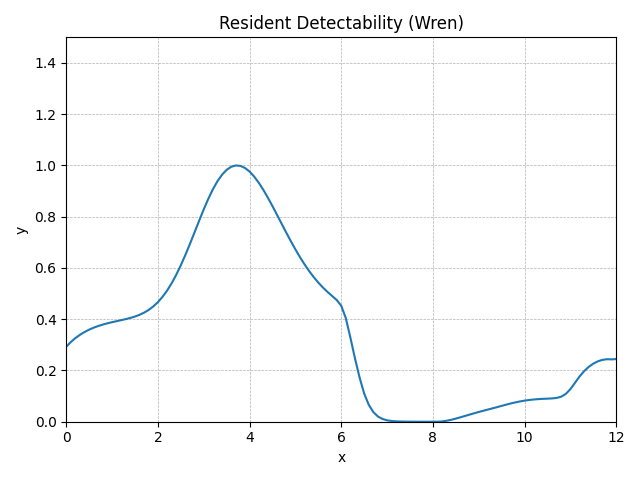

The table this chart was drawn from, first rows:
method, step, t, y, step_size, difference, tolerance, y_normalised
RungeKutta4, 0, 0.0, 0.23, 0.1, 0, 0.01, 0.2928
RungeKutta4, 1, 0.1, 0.2444, 0.1, 0, 0.01, 0.3111
RungeKutta4, 2, 0.2, 0.2564, 0.1, 0, 0.01, 0.3265
RungeKutta4, 3, 0.3, 0.2666, 0.1, 0, 0.01, 0.3394
RungeKutta4, 4, 0.4, 0.2751, 0.1, 0, 0.01, 0.3503
RungeKutta4, 5, 0.5, 0.2823, 0.1, 0, 0.01, 0.3594
RungeKutta4, 6, 0.6, 0.2884, 0.1, 0, 0.01, 0.3671
RungeKutta4, 7, 0.7, 0.2935, 0.1, 0, 0.01, 0.3737
RungeKutta4, 8, 0.8, 0.2979, 0.1, 0, 0.01, 0.3793
RungeKutta4, 9, 0.9, 0.3017, 0.1, 0, 0.01, 0.3841
RungeKutta4, 10, 1.0, 0.3051, 0.1, 0, 0.01, 0.3885
RungeKutta4, 11, 1.1, 0.3082, 0.1, 0, 0.01, 0.3925
RungeKutta4, 12, 1.2, 0.3113, 0.1, 0, 0.01, 0.3964
RungeKutta4, 13, 1.3, 0.3146, 0.1, 0, 0.01, 0.4005
RungeKutta4, 14, 1.4, 0.3182, 0.1, 0, 0.01, 0.4051
RungeKutta4, 15, 1.5, 0.3225, 0.1, 0, 0.01, 0.4106
RungeKutta4, 16, 1.6, 0.3278, 0.1, 0, 0.01, 0.4173
RungeKutta4, 17, 1.7, 0.3344, 0.1, 0, 0.01, 0.4258
RungeKutta4, 18, 1.8, 0.3429, 0.1, 0, 0.01, 0.4366
RungeKutta4, 19, 1.9, 0.3535, 0.1, 0, 0.01, 0.45
RungeKutta4, 20, 2.0, 0.3666, 0.1, 0, 0.01, 0.4668
RungeKutta4, 21, 2.1, 0.3827, 0.1, 0, 0.01, 0.4873
RungeKutta4, 22, 2.2, 0.402, 0.1, 0, 0.01, 0.5118
RungeKutta4, 23, 2.3, 0.4246, 0.1, 0, 0.01, 0.5406
RungeKutta4, 24, 2.4, 0.4505, 0.1, 0, 0.01, 0.5736
RungeKutta4, 25, 2.5, 0.4797, 0.1, 0, 0.01, 0.6107
RungeKutta4, 26, 2.6, 0.5115, 0.1, 0, 0.01, 0.6513
RungeKutta4, 27, 2.7, 0.5455, 0.1, 0, 0.01, 0.6945
RungeKutta4, 28, 2.8, 0.5807, 0.1, 0, 0.01, 0.7394
RungeKutta4, 29, 2.9, 0.6162, 0.1, 0, 0.01, 0.7846
RungeKutta4, 30, 3.0, 0.6508, 0.1, 0, 0.01, 0.8287
RungeKutta4, 31, 3.1, 0.6834, 0.1, 0, 0.01, 0.8701
RungeKutta4, 32, 3.2, 0.7125, 0.1, 0, 0.01, 0.9072
RungeKutta4, 33, 3.3, 0.7374, 0.1, 0, 0.01, 0.9389
RungeKutta4, 34, 3.4, 0.7573, 0.1, 0, 0.01, 0.9642
RungeKutta4, 35, 3.5, 0.772, 0.1, 0, 0.01, 0.983
RungeKutta4, 36, 3.6, 0.7814, 0.1, 0, 0.01, 0.9949
RungeKutta4, 37, 3.7, 0.7854, 0.1, 0, 0.01, 1
RungeKutta4, 38, 3.8, 0.7841, 0.1, 0, 0.01, 0.9983
RungeKutta4, 39, 3.9, 0.7777, 0.1, 0, 0.01, 0.9902
RungeKutta4, 40, 4.0, 0.7667, 0.1, 0, 0.01, 0.9762
RungeKutta4, 41, 4.1, 0.7514, 0.1, 0, 0.01, 0.9567
RungeKutta4, 42, 4.2, 0.7325, 0.1, 0, 0.01, 0.9327
RungeKutta4, 43, 4.3, 0.7106, 0.1, 0, 0.01, 0.9048
RungeKutta4, 44, 4.4, 0.6864, 0.1, 0, 0.01, 0.874
RungeKutta4, 45, 4.5, 0.6606, 0.1, 0, 0.01, 0.8411
RungeKutta4, 46, 4.6, 0.6338, 0.1, 0, 0.01, 0.8069
RungeKutta4, 47, 4.7, 0.6066, 0.1, 0, 0.01, 0.7723
RungeKutta4, 48, 4.8, 0.5796, 0.1, 0, 0.01, 0.738
RungeKutta4, 49, 4.9, 0.5533, 0.1, 0, 0.01, 0.7045
RungeKutta4, 50, 5.0, 0.5281, 0.1, 0, 0.01, 0.6724
RungeKutta4, 51, 5.1, 0.5043, 0.1, 0, 0.01, 0.6421
RungeKutta4, 52, 5.2, 0.4821, 0.1, 0, 0.01, 0.6139
RungeKutta4, 53, 5.3, 0.4617, 0.1, 0, 0.01, 0.5879
RungeKutta4, 54, 5.4, 0.4431, 0.1, 0, 0.01, 0.5642
RungeKutta4, 55, 5.5, 0.4264, 0.1, 0, 0.01, 0.5429
RungeKutta4, 56, 5.6, 0.4113, 0.1, 0, 0.01, 0.5237
RungeKutta4, 57, 5.7, 0.3979, 0.1, 0, 0.01, 0.5066
RungeKutta4, 58, 5.8, 0.3856, 0.1, 0, 0.01, 0.4909
RungeKutta4, 59, 5.9, 0.3732, 0.1, 0, 0.01, 0.4752
... 62 more rows
